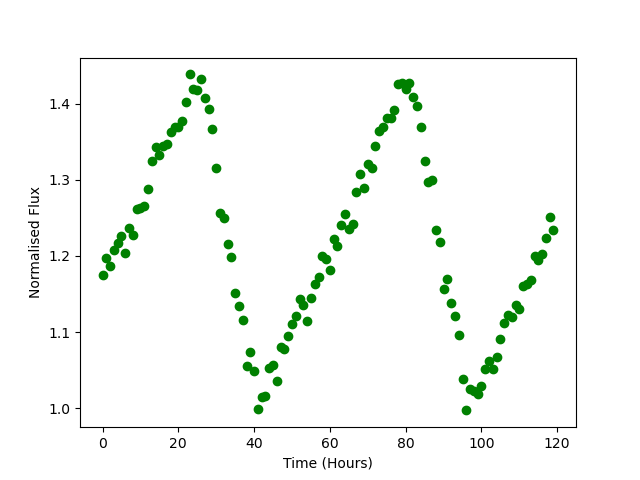

Values plotted in this chart, from the file beside it:
Time, Flux
0.0, 1.175
1.0, 1.197
2.0, 1.186
3.0, 1.208
4.0, 1.218
5.0, 1.226
6.0, 1.204
7.0, 1.237
8.0, 1.228
9.0, 1.262
10.0, 1.263
11.0, 1.265
12.0, 1.289
13.0, 1.325
14.0, 1.343
15.0, 1.333
16.0, 1.345
17.0, 1.348
18.0, 1.363
19.0, 1.37
20.0, 1.369
21.0, 1.378
22.0, 1.403
23.0, 1.439
24.0, 1.419
25.0, 1.419
26.0, 1.433
27.0, 1.408
28.0, 1.393
29.0, 1.367
30.0, 1.315
31.0, 1.257
32.0, 1.25
33.0, 1.215
34.0, 1.198
35.0, 1.152
36.0, 1.134
37.0, 1.116
38.0, 1.055
39.0, 1.074
40.0, 1.049
41.0, 0.999
42.0, 1.015
43.0, 1.016
44.0, 1.052
45.0, 1.057
46.0, 1.036
47.0, 1.081
48.0, 1.077
49.0, 1.095
50.0, 1.111
51.0, 1.121
52.0, 1.143
53.0, 1.135
54.0, 1.115
55.0, 1.145
56.0, 1.163
57.0, 1.172
58.0, 1.201
59.0, 1.196
... 60 more rows
